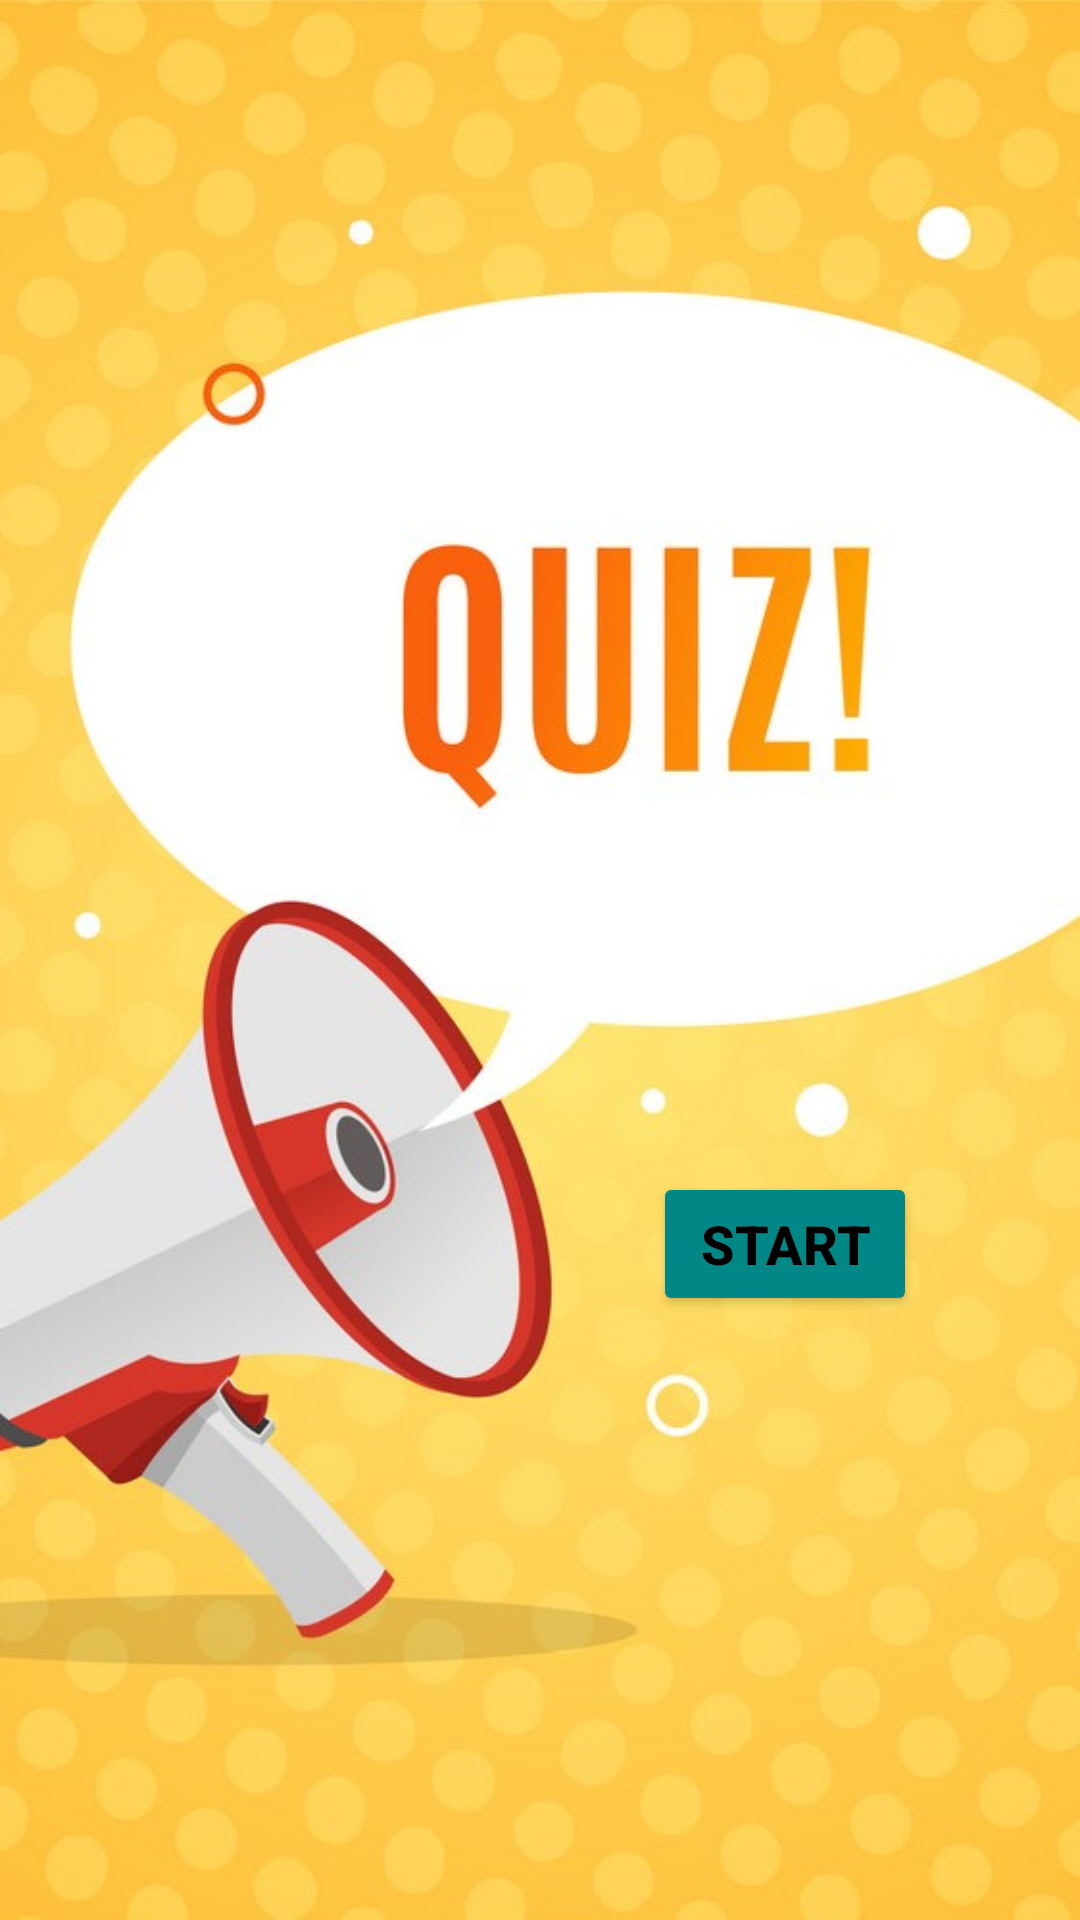

Write the Android layout XML for this screen, with the resource values it uses.
<!-- AndroidManifest.xml: application theme Theme.Quizz -->
<!-- res/layout/activity_main.xml -->
<?xml version="1.0" encoding="utf-8"?>
<androidx.constraintlayout.widget.ConstraintLayout xmlns:android="http://schemas.android.com/apk/res/android"
    xmlns:app="http://schemas.android.com/apk/res-auto"
    xmlns:tools="http://schemas.android.com/tools"
    android:layout_width="match_parent"
    android:layout_height="match_parent"
    android:background="@drawable/mainbg"
    tools:context=".MainActivity">

    <Button
        android:id="@+id/class_6_btn"
        style="@style/Widget.AppCompat.Button"
        android:layout_width="wrap_content"
        android:layout_height="wrap_content"
        android:text="@string/class_6"
        android:textColor="@color/black"
        android:textColorHighlight="@color/olive"
        android:textSize="18sp"
        android:textStyle="bold"
        app:backgroundTint="@color/teal_700"
        app:layout_constraintBottom_toBottomOf="parent"
        app:layout_constraintEnd_toEndOf="parent"
        app:layout_constraintHorizontal_bias="0.8"
        app:layout_constraintStart_toStartOf="parent"
        app:layout_constraintTop_toTopOf="parent"
        app:layout_constraintVertical_bias="0.65999997"
        app:rippleColor="@color/olive" />
</androidx.constraintlayout.widget.ConstraintLayout>
<!-- resources referenced by this layout -->
<resources>
  <color name="black">#FF000000</color>
  <color name="olive">#808000</color>
  <color name="teal_700">#FF018786</color>
  <!-- drawable mainbg: jpg bitmap (drawable, 116608 bytes) -->
  <string name="class_6">Start</string>
  <style name="Theme.Quizz" parent="Theme.MaterialComponents.DayNight.NoActionBar">
          
          <item name="colorPrimary">@color/black</item>
          <item name="colorPrimaryVariant">@color/black</item>
          <item name="colorOnPrimary">@color/white</item>
          
          <item name="colorSecondary">@color/teal_200</item>
          <item name="colorSecondaryVariant">@color/teal_700</item>
          <item name="colorOnSecondary">@color/black</item>
          
          <item name="android:statusBarColor" tools:targetApi="l">?attr/colorPrimaryVariant</item>
          
      </style>
  <color name="white">#FFFFFFFF</color>
  <color name="teal_200">#FF03DAC5</color>
</resources>
